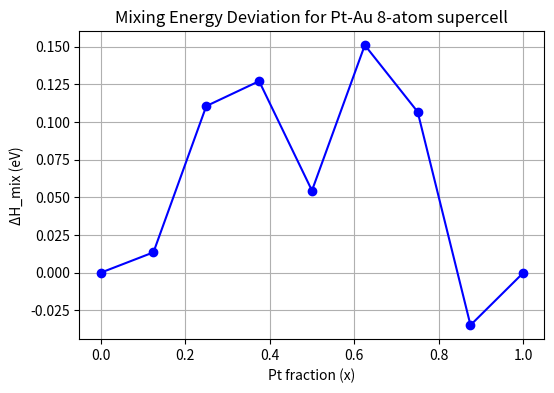

Source code (Python):
import numpy as np
import matplotlib.pyplot as plt

# --- Data from your 8-atom supercell calculations ---
x = np.array([1, 0.875, 0.75, 0.625, 0.5, 0.375, 0.25, 0.125, 0])
E_alloy = np.array([-59.76784175,
                    -56.77696852,
                    -53.60992393,
                    -50.54010893,
                    -47.61091594,
                    -44.512736,
                    -41.50364847,
                    -38.57500574,
                    -35.56292788])

# Reference energies for pure Pt and pure Au
E_Pt = E_alloy[0]
E_Au = E_alloy[-1]

# --- Compute ideal mixture energies ---
E_ideal = x*E_Pt + (1-x)*E_Au

# --- Compute mixing energy deviation ---
DeltaH_mix = E_alloy - E_ideal

# --- Print results ---
print(f"{'x(Pt)':>8} {'E_alloy(eV)':>15} {'E_ideal(eV)':>15} {'DeltaH_mix(eV)':>15}")
for xi, Ea, Ei, dH in zip(x, E_alloy, E_ideal, DeltaH_mix):
    print(f"{xi:8.3f} {Ea:15.6f} {Ei:15.6f} {dH:15.6f}")

# --- Optional: plot mixing energy ---
plt.figure(figsize=(6,4))
plt.plot(x, DeltaH_mix, 'o-', color='blue')
plt.xlabel('Pt fraction (x)')
plt.ylabel('ΔH_mix (eV)')
plt.title('Mixing Energy Deviation for Pt-Au 8-atom supercell')
plt.grid(True)
plt.show()
